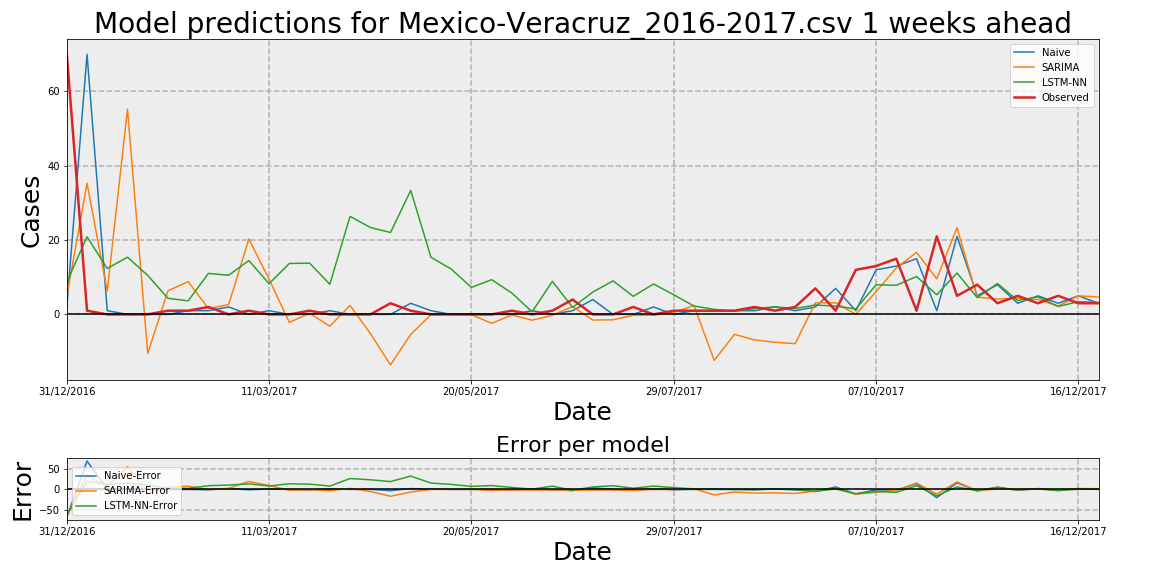

The table this chart was drawn from, first rows:
Date, Observed, Naive, Naive-Error, LSTM-NN, LSTM-NN-Error, SARIMA, SARIMA-Error
31/12/2016, 70, 2, -68, 8.737, -61.26, 4.81, -65.19
07/01/2017, 1, 70, 69, 20.9, 19.9, 35.29, 34.29
14/01/2017, 0, 1, 1, 12.37, 12.37, 6.306, 6.306
21/01/2017, 0, 0, 0, 15.4, 15.4, 55.26, 55.26
28/01/2017, 0, 0, 0, 10.49, 10.49, -10.51, -10.51
04/02/2017, 1, 0, -1, 4.334, 3.334, 6.342, 5.342
11/02/2017, 1, 1, 0, 3.649, 2.649, 8.821, 7.821
18/02/2017, 2, 1, -1, 11.02, 9.023, 1.59, -0.4103
25/02/2017, 0, 2, 2, 10.54, 10.54, 2.651, 2.651
04/03/2017, 1, 0, -1, 14.49, 13.49, 20.29, 19.29
11/03/2017, 0, 1, 1, 8.27, 8.27, 9.431, 9.431
18/03/2017, 0, 0, 0, 13.7, 13.7, -2.143, -2.143
25/03/2017, 1, 0, -1, 13.8, 12.8, 0.2998, -0.7002
01/04/2017, 0, 1, 1, 8.117, 8.117, -3.173, -3.173
08/04/2017, 0, 0, 0, 26.38, 26.38, 2.41, 2.41
15/04/2017, 0, 0, 0, 23.42, 23.42, -5.107, -5.107
22/04/2017, 3, 0, -3, 22.04, 19.04, -13.58, -16.58
29/04/2017, 1, 3, 2, 33.37, 32.37, -5.373, -6.373
06/05/2017, 0, 1, 1, 15.37, 15.37, -0.08081, -0.08081
13/05/2017, 0, 0, 0, 12.21, 12.21, 0.03594, 0.03594
20/05/2017, 0, 0, 0, 7.27, 7.27, -0.08161, -0.08161
27/05/2017, 0, 0, 0, 9.348, 9.348, -2.401, -2.401
03/06/2017, 1, 0, -1, 5.738, 4.738, -0.1481, -1.148
10/06/2017, 0, 1, 1, 0.6911, 0.6911, -1.551, -1.551
17/06/2017, 1, 0, -1, 8.919, 7.919, -0.237, -1.237
24/06/2017, 4, 1, -3, 1.881, -2.119, 2.102, -1.898
01/07/2017, 0, 4, 4, 6.021, 6.021, -1.517, -1.517
08/07/2017, 0, 0, 0, 9.024, 9.024, -1.44, -1.44
15/07/2017, 2, 0, -2, 4.865, 2.865, -0.2375, -2.238
22/07/2017, 0, 2, 2, 8.186, 8.186, -0.2151, -0.2151
29/07/2017, 1, 0, -1, 5.277, 4.277, 0.5346, -0.4654
05/08/2017, 1, 1, 0, 2.255, 1.255, 2.395, 1.395
12/08/2017, 1, 1, 0, 1.348, 0.3477, -12.37, -13.37
19/08/2017, 1, 1, 0, 0.8865, -0.1135, -5.37, -6.37
26/08/2017, 2, 1, -1, 1.556, -0.4439, -6.879, -8.879
02/09/2017, 1, 2, 1, 2.05, 1.05, -7.49, -8.49
09/09/2017, 2, 1, -1, 1.588, -0.4121, -7.874, -9.874
16/09/2017, 7, 2, -5, 2.527, -4.473, 3.125, -3.875
23/09/2017, 1, 7, 6, 2.233, 1.233, 3.107, 2.107
30/09/2017, 12, 1, -11, 1.474, -10.53, 0.05254, -11.95
07/10/2017, 13, 12, -1, 7.971, -5.029, 6.114, -6.886
14/10/2017, 15, 13, -2, 7.855, -7.145, 12.48, -2.523
21/10/2017, 1, 15, 14, 10.18, 9.178, 16.71, 15.71
28/10/2017, 21, 1, -20, 5.296, -15.7, 9.574, -11.43
04/11/2017, 5, 21, 16, 11.15, 6.149, 23.35, 18.35
11/11/2017, 8, 5, -3, 4.508, -3.492, 4.64, -3.36
18/11/2017, 3, 8, 5, 8.32, 5.32, 4.138, 1.138
25/11/2017, 5, 3, -2, 3.735, -1.265, 4.35, -0.6504
02/12/2017, 3, 5, 2, 4.72, 1.72, 4.018, 1.018
09/12/2017, 5, 3, -2, 2.15, -2.85, 2.237, -2.763
16/12/2017, 3, 5, 2, 3.413, 0.4135, 5.005, 2.005
23/12/2017, 3, 3, 0, 3.221, 0.2211, 4.673, 1.673
